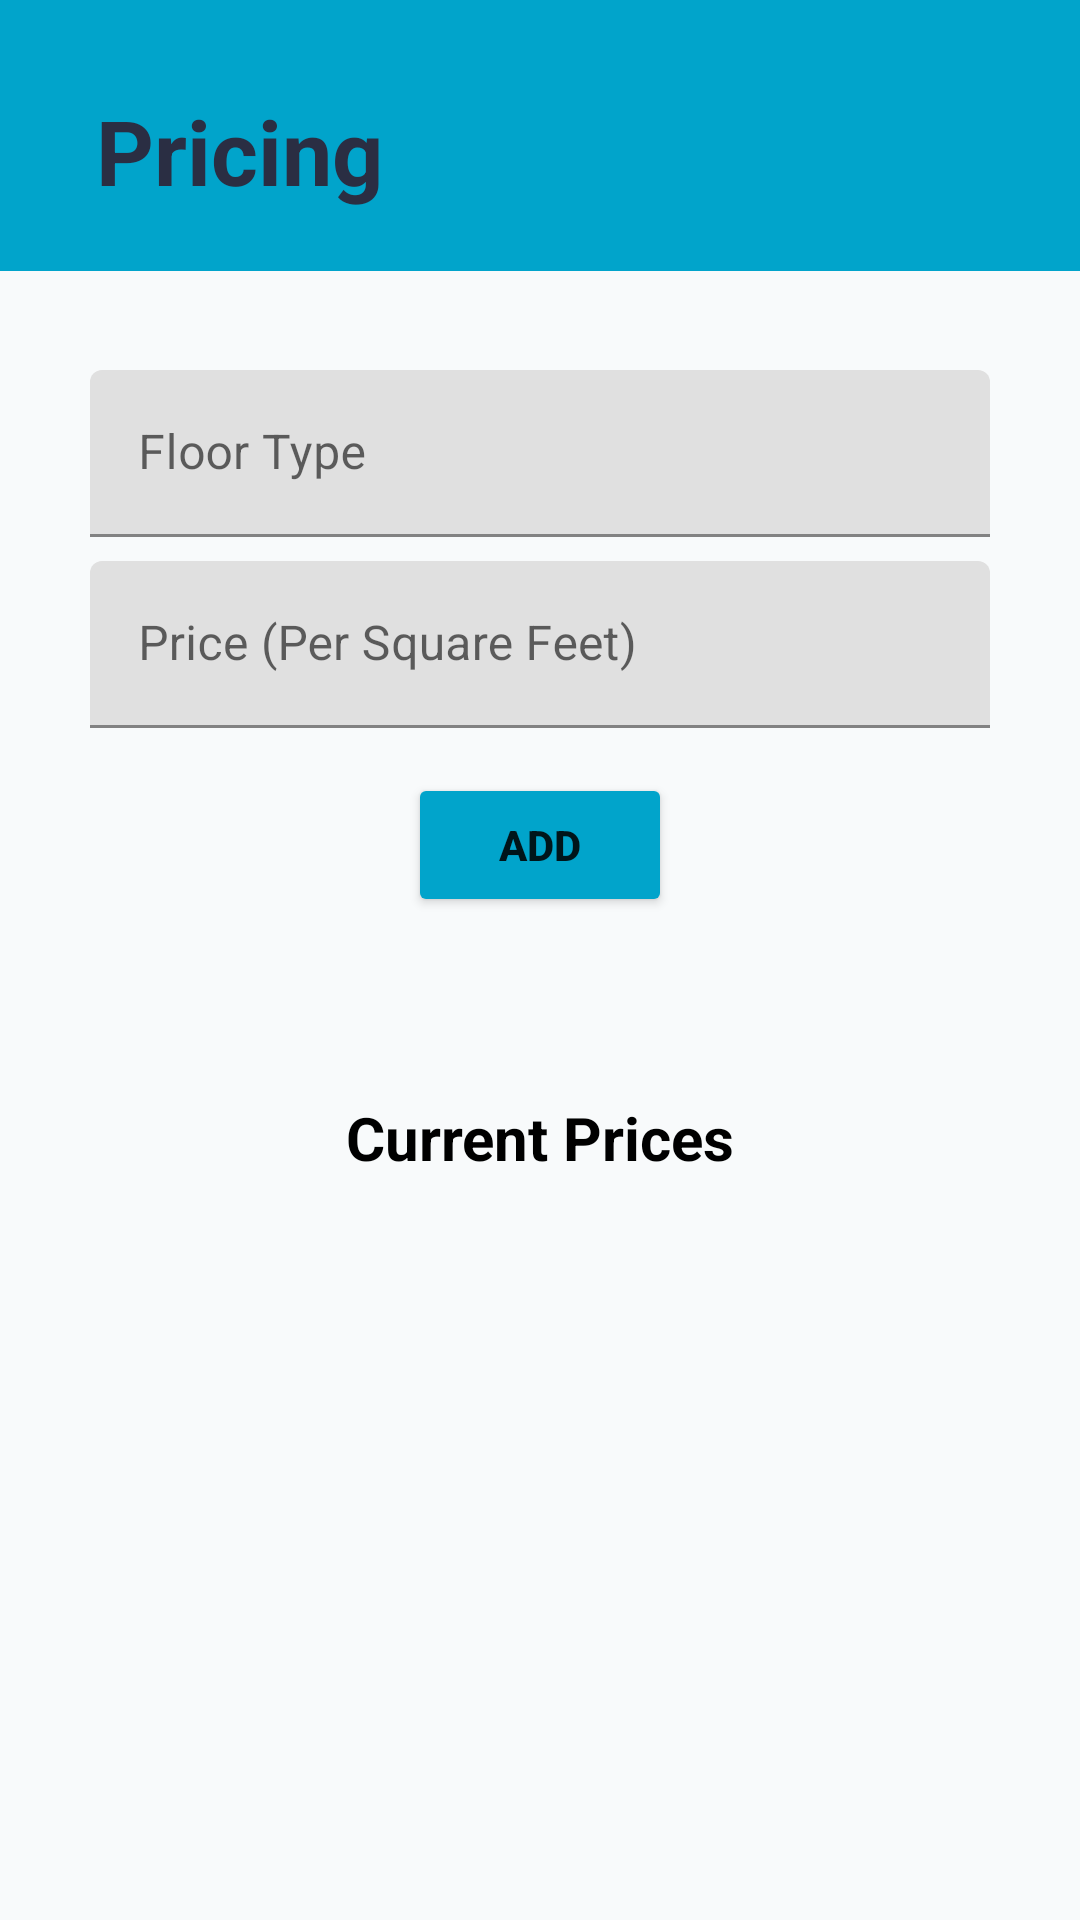

Layout XML and referenced resources for this Android screen:
<!-- AndroidManifest.xml: application theme Theme.HouseCleaningApp -->
<!-- res/layout/fragment_floor_price.xml -->
<?xml version="1.0" encoding="utf-8"?>
<androidx.core.widget.NestedScrollView

    xmlns:android="http://schemas.android.com/apk/res/android"
    xmlns:app="http://schemas.android.com/apk/res-auto"
    xmlns:tools="http://schemas.android.com/tools"
    android:layout_width="match_parent"
    android:layout_height="match_parent"

    android:background="@color/ic_launcher_background">


    <LinearLayout

        android:layout_width="match_parent"
        android:layout_height="match_parent"
        android:background="@color/ic_launcher_background"

        android:orientation="vertical"

        >

        <LinearLayout
            android:layout_width="match_parent"
            android:layout_height="wrap_content"
            android:orientation="horizontal"

            android:paddingLeft="32dp"
            android:paddingTop="@dimen/fab_margin"
            android:paddingRight="32dp"


            android:weightSum="100">

            <LinearLayout
                android:layout_width="310dp"
                android:layout_height="wrap_content"
                android:layout_weight="40"
                android:orientation="vertical">

                <TextView
                    android:layout_width="203dp"
                    android:layout_height="wrap_content"
                    android:layout_marginTop="30dp"
                    android:layout_weight="40"
                    android:fontFamily="sans-serif"
                    android:text="Pricing"
                    android:textColor="@color/colorPrimaryDark"
                    android:textSize="30sp"
                    android:textStyle="bold">


                </TextView>

            </LinearLayout>

        </LinearLayout>

        <LinearLayout
            android:layout_width="match_parent"
            android:layout_height="700dp"
            android:layout_marginTop="20dp"
            android:background="@color/back_courses">

            <RelativeLayout
                android:layout_width="match_parent"
                android:layout_height="match_parent"
                android:layout_marginTop="5dp"
                android:background="@null">

                <LinearLayout
                    android:layout_width="match_parent"
                    android:layout_height="wrap_content"
                    android:layout_marginTop="8dp"
                    android:layout_marginBottom="8dp"
                    android:orientation="vertical"
                    android:paddingStart="30dp"
                    android:paddingEnd="30dp">


                    <com.google.android.material.textfield.TextInputLayout
                        android:layout_width="match_parent"
                        android:layout_height="wrap_content">

                        <EditText
                            android:id="@+id/txtFloorType"
                            android:layout_width="match_parent"
                            android:layout_height="match_parent"
                            android:layout_marginTop="20dp"
                            android:ems="10"
                            android:hint="Floor Type"
                            android:inputType="textPersonName" />

                    </com.google.android.material.textfield.TextInputLayout>

                    <com.google.android.material.textfield.TextInputLayout
                        android:layout_width="match_parent"
                        android:layout_height="wrap_content">

                        <EditText
                            android:id="@+id/txtFloorPrice"
                            android:layout_width="match_parent"
                            android:layout_height="wrap_content"
                            android:layout_marginTop="8dp"
                            android:ems="10"
                            android:hint="Price (Per Square Feet)"
                            android:inputType="number" />
                    </com.google.android.material.textfield.TextInputLayout>


                    <LinearLayout
                        android:layout_width="match_parent"
                        android:layout_height="wrap_content"
                        android:orientation="vertical">

                        <Button
                            android:id="@+id/btnAdd"
                            android:layout_width="wrap_content"
                            android:layout_height="wrap_content"
                            android:layout_gravity="center_horizontal"
                            android:layout_marginTop="15dp"
                            android:layout_marginBottom="20dp"
                            android:backgroundTint="@color/ic_launcher_background"
                            android:text="Add"
                            android:textStyle="bold" />

                    </LinearLayout>

                    <TextView
                        android:id="@+id/textView6"
                        android:layout_width="match_parent"
                        android:layout_height="wrap_content"
                        android:layout_marginTop="40dp"
                        android:text="Current Prices"
                        android:textAlignment="center"
                        android:textColor="@color/black"
                        android:textSize="20sp"
                        android:textStyle="bold" />

                    <LinearLayout
                        android:layout_width="match_parent"
                        android:layout_height="wrap_content"
                        android:orientation="vertical">

                        <androidx.recyclerview.widget.RecyclerView
                            android:id="@+id/rcvFP"
                            android:layout_width="match_parent"
                            android:layout_height="wrap_content"
                            android:layout_marginTop="25dp"
                            android:layout_marginBottom="10dp">

                        </androidx.recyclerview.widget.RecyclerView>

                    </LinearLayout>

                </LinearLayout>

            </RelativeLayout>

        </LinearLayout>
    </LinearLayout>

</androidx.core.widget.NestedScrollView>
<!-- resources referenced by this layout -->
<resources>
  <color name="back_courses">#f8fafb</color>
  <color name="black">#FF000000</color>
  <color name="colorPrimaryDark">#2A2E43</color>
  <color name="ic_launcher_background">#01A4CB</color>
  <style name="Theme.HouseCleaningApp" parent="Theme.MaterialComponents.DayNight.DarkActionBar">
          
          <item name="colorPrimary">@color/purple_500</item>
          <item name="colorPrimaryVariant">@color/purple_700</item>
          <item name="colorOnPrimary">@color/white</item>
          
          <item name="colorSecondary">@color/teal_200</item>
          <item name="colorSecondaryVariant">@color/teal_700</item>
          <item name="colorOnSecondary">@color/black</item>
          
          <item name="android:statusBarColor" tools:targetApi="l">?attr/colorPrimaryVariant</item>
          
      </style>
  <color name="purple_500">#FF6200EE</color>
  <color name="purple_700">#FF3700B3</color>
  <color name="white">#FFFFFFFF</color>
  <color name="teal_200">#FF03DAC5</color>
  <color name="teal_700">#FF018786</color>
</resources>
